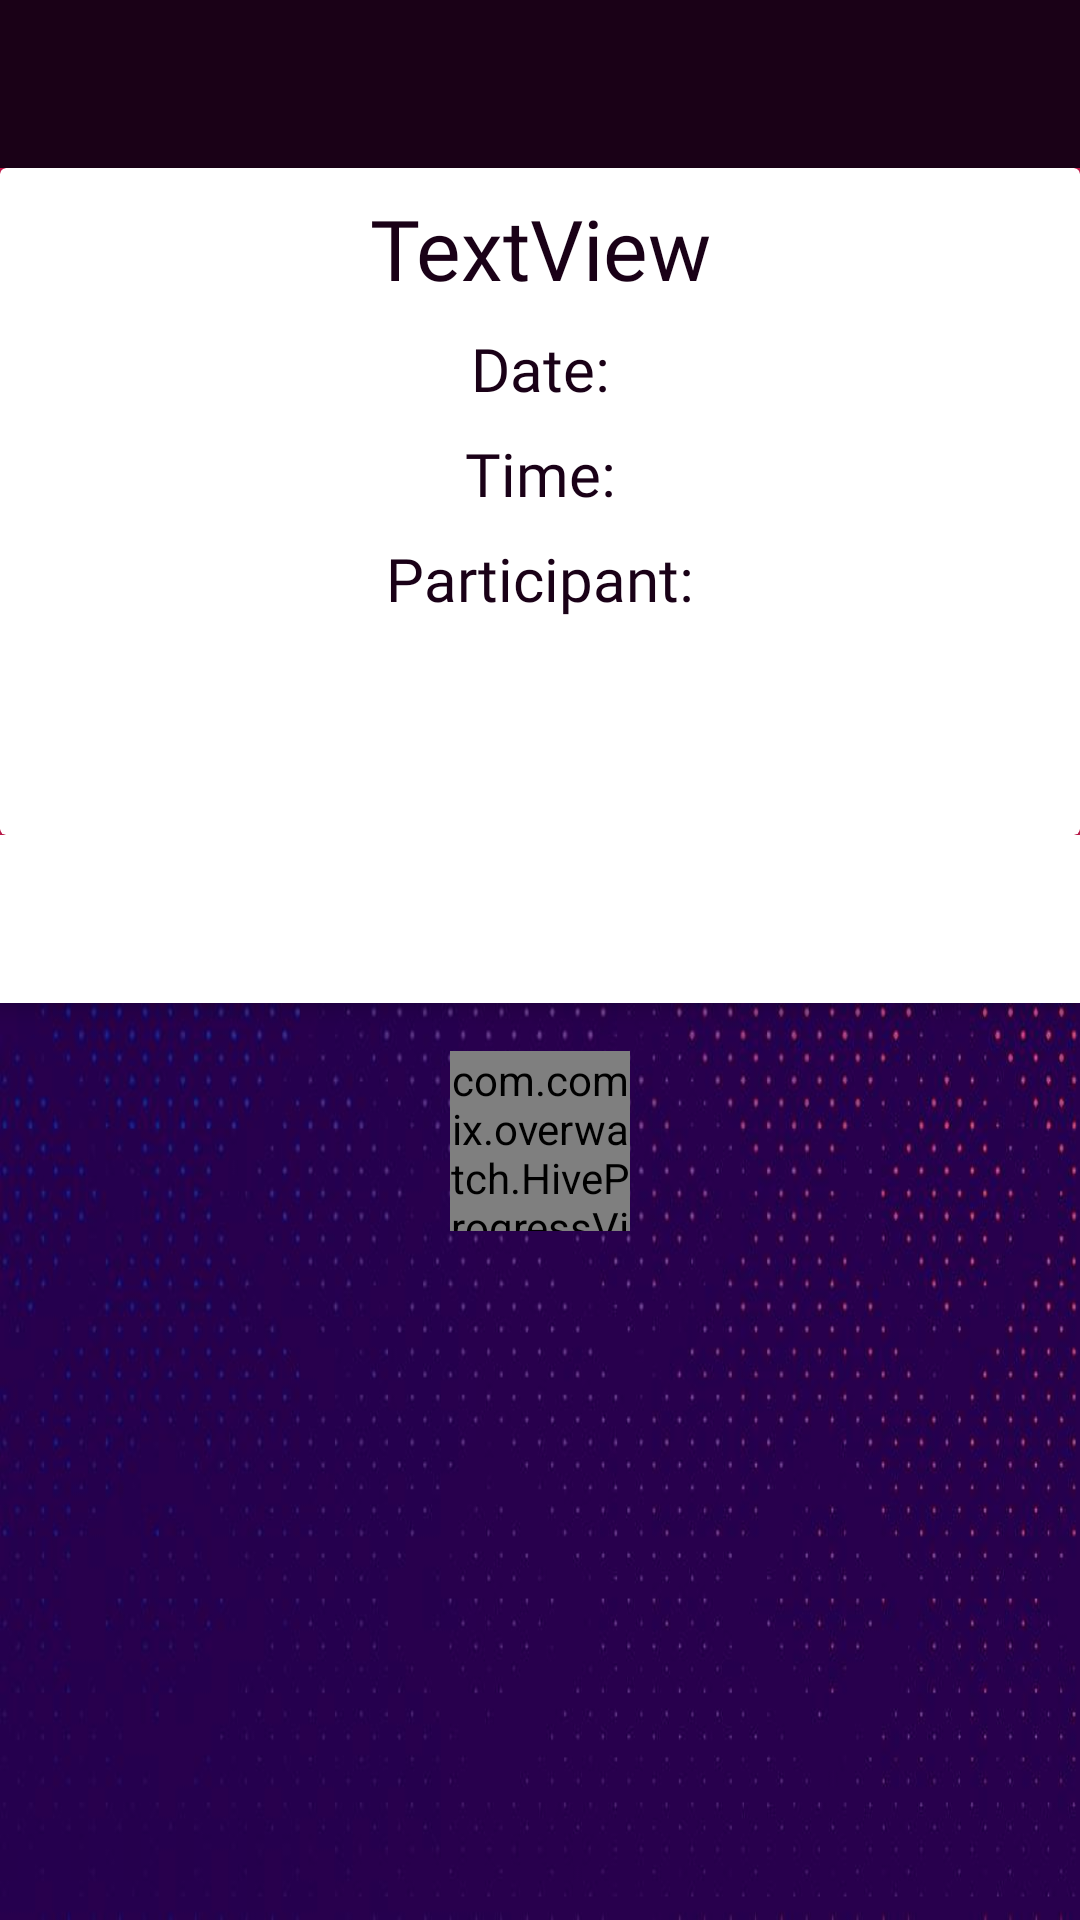

Reconstruct the res/layout file that produces this screen, plus the resources it refers to.
<!-- AndroidManifest.xml: application theme AppTheme -->
<!-- res/layout/single_match_fragment.xml -->
<?xml version="1.0" encoding="utf-8"?>
<androidx.coordinatorlayout.widget.CoordinatorLayout xmlns:android="http://schemas.android.com/apk/res/android"
    xmlns:app="http://schemas.android.com/apk/res-auto"
    android:layout_width="match_parent"
    android:layout_height="match_parent"
    android:background="@drawable/pb">

    <com.google.android.material.appbar.AppBarLayout
        android:id="@+id/materialup.appbar"
        android:layout_width="match_parent"
        android:layout_height="wrap_content"
        android:background="@color/colorPink"
        android:theme="@style/ThemeOverlay.AppCompat.Dark.ActionBar">
        ​

        <com.google.android.material.appbar.CollapsingToolbarLayout
            android:id="@+id/main.collapsing"
            android:layout_width="match_parent"
            android:layout_height="wrap_content"
            app:expandedTitleMarginEnd="64dp"
            app:expandedTitleMarginStart="48dp"
            app:layout_scrollFlags="scroll|snap">

            <androidx.appcompat.widget.Toolbar
                android:id="@+id/toolbar"
                android:layout_width="match_parent"
                android:layout_height="?attr/actionBarSize"
                android:background="@color/colorPurpleDark"
                android:orientation="vertical"
                android:theme="@style/ThemeOverlay.AppCompat.Dark.ActionBar"
                app:layout_collapseMode="pin" />

            <androidx.cardview.widget.CardView
                android:id="@+id/cv_main_data"
                android:layout_width="match_parent"
                android:layout_height="wrap_content"
                android:layout_marginTop="?attr/actionBarSize"
                android:backgroundTint="@color/colorWhite"
                app:layout_constraintBottom_toBottomOf="parent"
                app:layout_constraintEnd_toEndOf="parent"
                app:layout_constraintStart_toStartOf="parent"
                app:layout_constraintTop_toTopOf="parent"
                app:layout_constraintVertical_bias="0.08">

                <androidx.constraintlayout.widget.ConstraintLayout
                    android:id="@+id/cl_user_main_data"
                    android:layout_width="match_parent"
                    android:layout_height="wrap_content"
                    app:layout_constraintBottom_toBottomOf="parent"
                    app:layout_constraintEnd_toEndOf="parent"
                    app:layout_constraintStart_toStartOf="parent"
                    app:layout_constraintTop_toTopOf="parent">

                    <TextView
                        android:id="@+id/tv_city"
                        android:layout_width="wrap_content"
                        android:layout_height="wrap_content"
                        android:layout_marginTop="8dp"
                        android:fontFamily="@font/varela_round"
                        android:text="TextView"
                        android:textColor="@color/colorPurpleDark"
                        android:textSize="28sp"
                        app:layout_constraintEnd_toEndOf="parent"
                        app:layout_constraintStart_toStartOf="parent"
                        app:layout_constraintTop_toTopOf="parent" />


                    <TextView
                        android:id="@+id/tv_date"
                        android:layout_width="wrap_content"
                        android:layout_height="wrap_content"
                        android:layout_marginTop="8dp"
                        android:fontFamily="@font/varela_round"
                        android:text="Date:"
                        android:textColor="@color/colorPurpleDark"
                        android:textSize="20sp"
                        app:layout_constraintEnd_toEndOf="@id/tv_city"
                        app:layout_constraintStart_toStartOf="@id/tv_city"
                        app:layout_constraintTop_toBottomOf="@id/tv_city" />

                    <TextView
                        android:id="@+id/tv_time"
                        android:layout_width="wrap_content"
                        android:layout_height="wrap_content"
                        android:layout_marginTop="8dp"
                        android:fontFamily="@font/varela_round"
                        android:text="Time:"
                        android:textColor="@color/colorPurpleDark"
                        android:textSize="20sp"
                        app:layout_constraintEnd_toEndOf="@id/tv_date"
                        app:layout_constraintStart_toStartOf="@id/tv_date"
                        app:layout_constraintTop_toBottomOf="@id/tv_date" />

                    <TextView
                        android:id="@+id/tv_number_participant"
                        android:layout_width="wrap_content"
                        android:layout_height="wrap_content"
                        android:layout_marginTop="8dp"
                        android:fontFamily="@font/varela_round"
                        android:text="Participant:"
                        android:textColor="@color/colorPurpleDark"
                        android:textSize="20sp"
                        app:layout_constraintEnd_toEndOf="@id/tv_time"
                        app:layout_constraintStart_toStartOf="@id/tv_time"
                        app:layout_constraintTop_toBottomOf="@id/tv_time" />

                    <Button
                        android:id="@+id/btn_apply"
                        style="@style/GreenButtonThemeOverlay"
                        android:layout_width="0dp"
                        android:layout_height="wrap_content"
                        android:layout_marginStart="12dp"
                        android:layout_marginTop="12dp"
                        android:layout_marginBottom="12dp"
                        android:backgroundTint="@color/colorPink"
                        android:fontFamily="@font/varela_round"
                        android:text="Join"
                        android:textAllCaps="true"
                        android:textColor="@color/colorPurpleDark"
                        android:textSize="14sp"
                        android:visibility="invisible"
                        app:layout_constraintBottom_toBottomOf="parent"
                        app:layout_constraintStart_toStartOf="parent"
                        app:layout_constraintTop_toBottomOf="@+id/tv_number_participant" />

                    <Button
                        android:id="@+id/btn_end"
                        style="@style/GreenButtonThemeOverlay"
                        android:layout_width="0dp"
                        android:layout_height="wrap_content"
                        android:layout_marginStart="12dp"
                        android:layout_marginTop="12dp"
                        android:layout_marginBottom="12dp"
                        android:backgroundTint="@color/colorPink"
                        android:fontFamily="@font/varela_round"
                        android:text="End match"
                        android:textAllCaps="true"
                        android:textColor="@color/colorPurpleDark"
                        android:textSize="14sp"
                        android:visibility="invisible"
                        app:layout_constraintBottom_toBottomOf="parent"
                        app:layout_constraintStart_toStartOf="parent"
                        app:layout_constraintTop_toBottomOf="@+id/tv_number_participant" />

                </androidx.constraintlayout.widget.ConstraintLayout>

            </androidx.cardview.widget.CardView>

        </com.google.android.material.appbar.CollapsingToolbarLayout>
        ​
        ​

        <com.google.android.material.tabs.TabLayout
            android:id="@+id/tabs"
            android:layout_width="fill_parent"
            android:layout_height="?attr/actionBarSize"
            android:background="@color/colorWhite"
            app:tabIndicatorColor="@color/colorPink"
            app:tabIndicatorHeight="4dp"
            app:tabSelectedTextColor="@color/colorPurpleDark"
            app:tabTextColor="@color/colorGray" />
    </com.google.android.material.appbar.AppBarLayout>

    <FrameLayout
        android:layout_width="match_parent"
        android:layout_height="match_parent"
        android:layout_marginTop="16dp"
        app:layout_behavior="@string/appbar_scrolling_view_behavior">

        <androidx.viewpager2.widget.ViewPager2
            android:id="@+id/viewpager"
            android:layout_width="match_parent"
            android:layout_height="match_parent"
            android:background="@null" />

        <com.comix.overwatch.HiveProgressView
            android:id="@+id/progress_bar"
            android:layout_width="60dp"
            android:layout_height="60dp"
            android:layout_gravity="top|center"
            android:visibility="visible"
            app:hive_animDuration="1000"
            app:hive_color="@color/colorPink"
            app:hive_cornerRadius="20"
            app:hive_maxAlpha="255"
            app:hive_shrink="true" />

    </FrameLayout>

</androidx.coordinatorlayout.widget.CoordinatorLayout>
<!-- resources referenced by this layout -->
<resources>
  <color name="colorGray">#544a4d</color>
  <color name="colorPink">#cf1d52</color>
  <color name="colorPurpleDark">#1a0117</color>
  <color name="colorWhite">#FFFFFF</color>
  <!-- drawable pb: jpg bitmap (drawable, 94117 bytes) -->
  <style name="GreenButtonThemeOverlay">
          <item name="colorPrimary">@color/colorWhite</item>
          <item name="colorPrimaryDark">@color/colorWhite</item>
          <item name="colorSurface">@color/colorWhite</item>
          <item name="colorAccent">@color/colorWhite</item>
      </style>
  <style name="AppTheme" parent="Theme.MaterialComponents.NoActionBar">
          
          <item name="materialCalendarStyle">@style/Widget.MaterialComponents.MaterialCalendar</item>
          <item name="materialCalendarFullscreenTheme">@style/ThemeOverlay.MaterialComponents.MaterialCalendar.Fullscreen</item>
          <item name="materialCalendarTheme">@style/ThemeOverlay.MaterialComponents.MaterialCalendar</item>
          <item name="popupMenuStyle">@style/Widget.MaterialComponents.PopupMenu</item>
          <item name="actionOverflowMenuStyle">@style/Widget.MaterialComponents.PopupMenu.Overflow</item>
      </style>
</resources>
